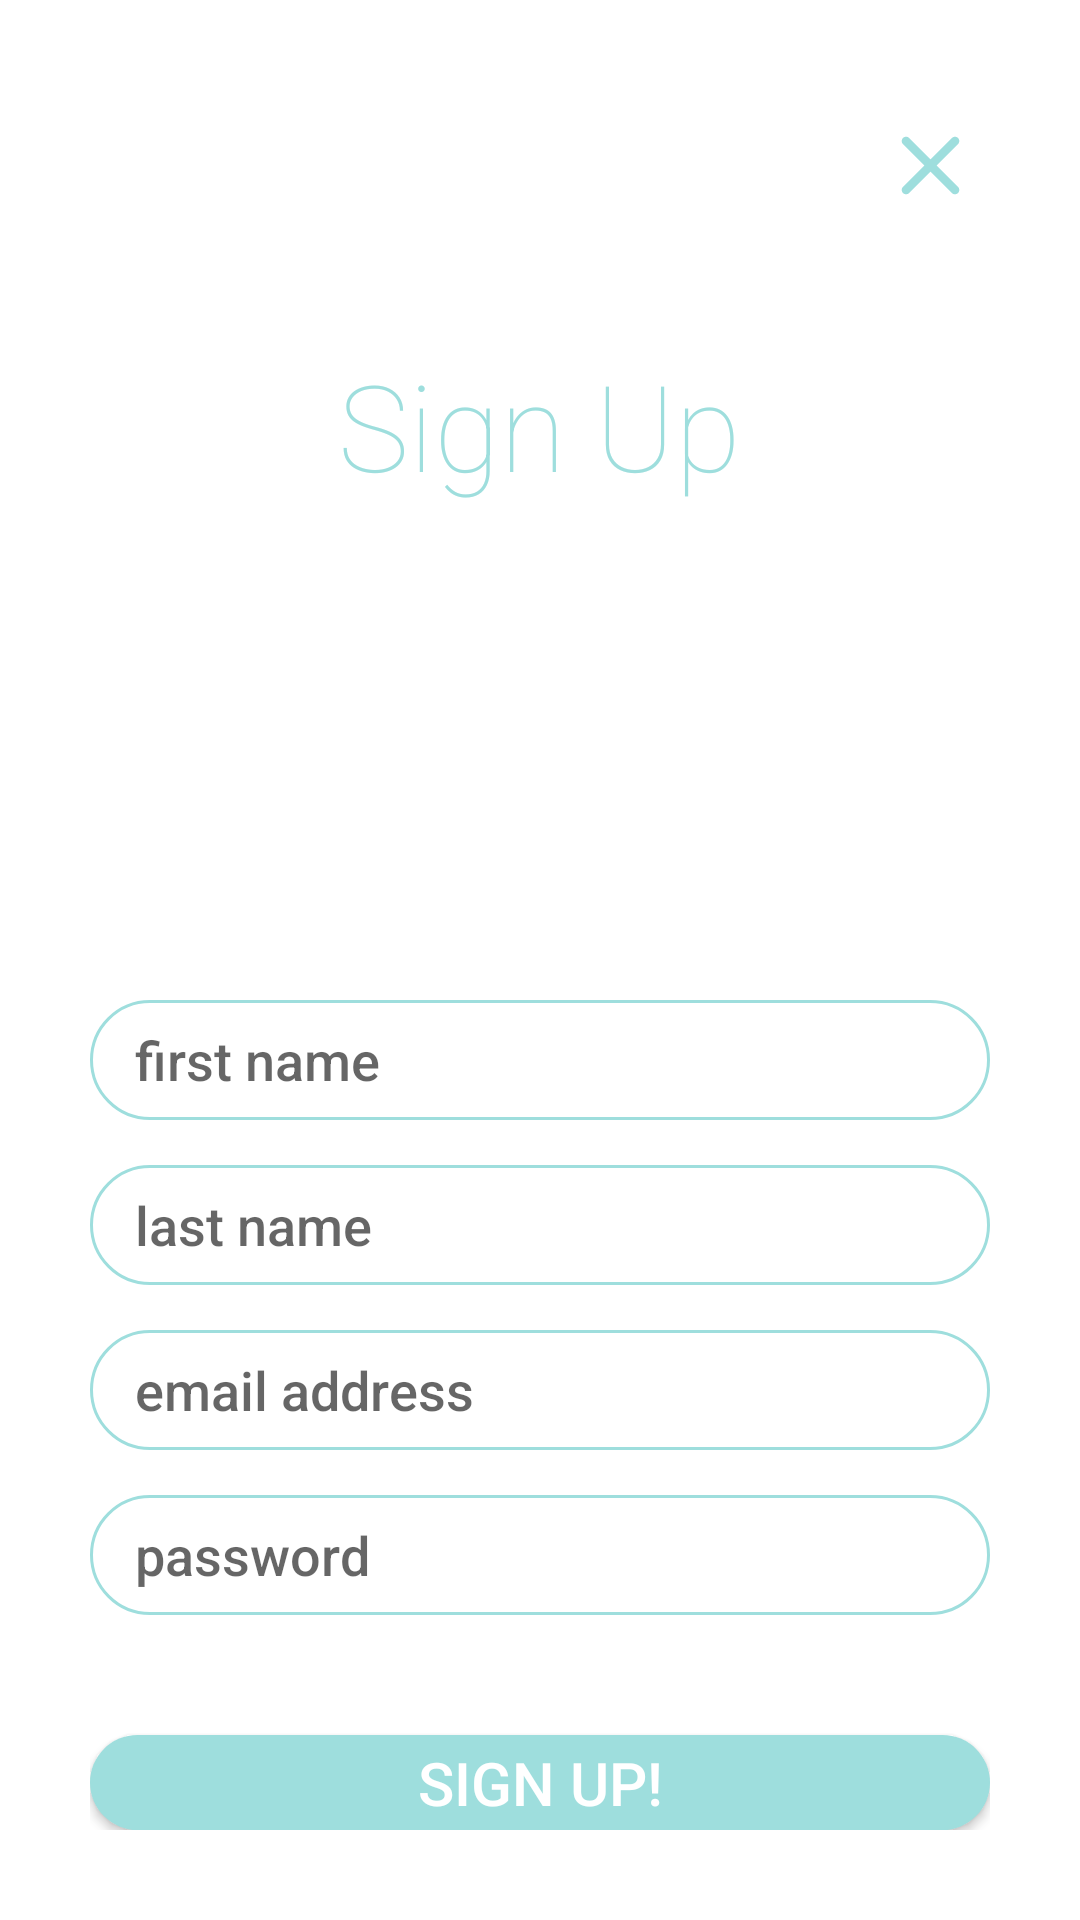

Write the Android layout XML for this screen, with the resource values it uses.
<!-- AndroidManifest.xml: application theme Theme.SwitchOrDitch -->
<!-- res/layout/signup.xml -->
<?xml version="1.0" encoding="utf-8"?>
<LinearLayout xmlns:android="http://schemas.android.com/apk/res/android"
    xmlns:app="http://schemas.android.com/apk/res-auto"
    android:layout_width="match_parent"
    android:layout_height="match_parent"
    xmlns:tools="http://schemas.android.com/tools"
    android:background="@color/white"
    android:orientation="vertical"
    tools:context=".SignUp">

    <LinearLayout
        android:layout_width="match_parent"
        android:layout_height="match_parent"
        android:layout_margin="30dp"
        android:gravity="center_horizontal"
        android:orientation="vertical">

        <ImageButton
            android:id="@+id/btnBack"
            android:layout_width="40dp"
            android:layout_height="40dp"
            android:layout_gravity="right"
            android:layout_marginTop="5dp"
            android:layout_marginLeft="5dp"
            android:background="#fff"
            app:srcCompat="@drawable/blue_back" />

        <TextView
            android:id="@+id/tvAvgRating"
            android:layout_width="wrap_content"
            android:layout_height="wrap_content"
            android:layout_marginTop="40dp"
            android:layout_marginBottom="150dp"

            android:fontFamily="sans-serif-thin"
            android:gravity="left"
            android:text="Sign Up"
            android:textColor="#9EDEDD"
            android:textSize="40dp"/>


        <EditText
            android:id="@+id/edtFirstName"
            android:layout_width="300dp"
            android:layout_height="40dp"
            android:layout_marginTop="15dp"
            android:background="@drawable/blue_border"

            android:ems="10"
            android:fontFamily="sans-serif-medium"
            android:hint="first name"
            android:inputType="textPersonName"
            android:paddingLeft="15dp"
            android:textColor="#9ededd"/>

        <EditText
            android:id="@+id/edtLastName"
            android:layout_width="300dp"
            android:layout_height="40dp"
            android:layout_marginTop="15dp"
            android:paddingLeft="15dp"

            android:background="@drawable/blue_border"
            android:fontFamily="sans-serif-medium"
            android:ems="10"
            android:hint="last name"
            android:inputType="textPersonName"
            android:textColor="#9ededd"/>

        <EditText
            android:id="@+id/edtUsername"
            android:layout_width="300dp"
            android:layout_height="40dp"
            android:layout_marginTop="15dp"
            android:paddingLeft="15dp"

            android:background="@drawable/blue_border"
            android:fontFamily="sans-serif-medium"
            android:ems="10"
            android:hint="email address"
            android:inputType="textEmailAddress"
            android:textColor="#9ededd"/>

        <EditText
            android:id="@+id/edtPassword"
            android:layout_width="300dp"
            android:layout_height="40dp"
            android:layout_marginTop="15dp"
            android:paddingLeft="15dp"

            android:background="@drawable/blue_border"
            android:fontFamily="sans-serif-medium"
            android:ems="10"
            android:hint="password"
            android:inputType="textPassword"
            android:textColor="#9ededd"/>

        <androidx.appcompat.widget.AppCompatButton
            android:id="@+id/btn"
            android:layout_width="300dp"
            android:layout_height="wrap_content"
            android:layout_marginTop="40dp"

            android:background="@drawable/blue_filled"
            android:fontFamily="sans-serif-medium"
            android:text="sign up!"
            android:textColor="@color/white"
            android:textSize="20dp"
            />

    </LinearLayout>

</LinearLayout>
<!-- resources referenced by this layout -->
<resources>
  <!-- drawable blue_back (drawable) -->
  <vector android:height="35dp" android:tint="#9EDEDD"
      android:viewportHeight="24" android:viewportWidth="24"
      android:width="35dp" xmlns:android="http://schemas.android.com/apk/res/android">
  
      <path android:fillColor="@android:color/white" android:pathData="M18.3,5.71c-0.39,-0.39 -1.02,-0.39 -1.41,0L12,10.59 7.11,5.7c-0.39,-0.39 -1.02,-0.39 -1.41,0 -0.39,0.39 -0.39,1.02 0,1.41L10.59,12 5.7,16.89c-0.39,0.39 -0.39,1.02 0,1.41 0.39,0.39 1.02,0.39 1.41,0L12,13.41l4.89,4.89c0.39,0.39 1.02,0.39 1.41,0 0.39,-0.39 0.39,-1.02 0,-1.41L13.41,12l4.89,-4.89c0.38,-0.38 0.38,-1.02 0,-1.4z"/>
  </vector>
  <!-- drawable blue_border (drawable) -->
  <?xml version="1.0" encoding="utf-8"?>
  <shape xmlns:android="http://schemas.android.com/apk/res/android"
      android:shape="rectangle">
  
      <corners
          android:radius="40dp"/>
  
      <stroke
          android:width="1dp"
          android:color="#9EDEDD" />
  
  </shape>
  <!-- drawable blue_filled (drawable) -->
  <?xml version="1.0" encoding="utf-8"?>
  <shape xmlns:android="http://schemas.android.com/apk/res/android"
      android:shape="rectangle">
  
      <solid android:color="#9EDEDD" />
  
      <corners
          android:radius="40dp"/>
  
  </shape>
  <style name="Theme.SwitchOrDitch" parent="Theme.MaterialComponents.DayNight.NoActionBar">
          <item name="android:fontFamily">sans-serif-medium</item>
          
          <item name="colorPrimary">#cffafa</item>
          <item name="colorPrimaryVariant">#a4dede</item>
          <item name="colorOnPrimary">@color/white</item>
          
          <item name="colorSecondary">#5eadad</item>
          <item name="colorSecondaryVariant">#5EADAD</item>
          <item name="colorOnSecondary">@color/white</item>
          
          <item name="android:statusBarColor" tools:targetApi="l">?attr/colorPrimaryVariant</item>
          
      </style>
  <!-- not gathered from this repository: default colours our renderer supplied (Android Studio template values) -->
  <color name="white">#FFFFFFFF</color>
</resources>
